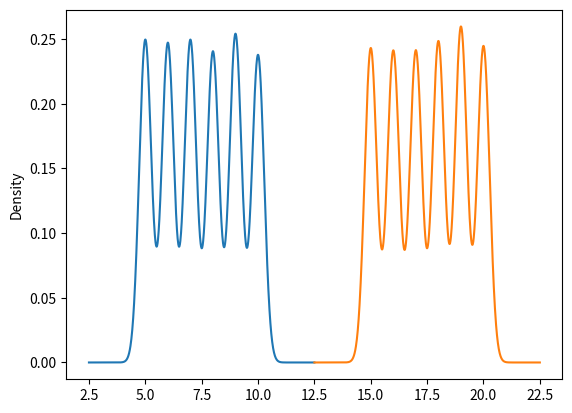

This chart was generated by the following Python code:
#!/usr/bin/env python3
# -*- coding: utf-8 -*-
"""
Created on Thu Mar 15 13:17:16 2018

@author: student
"""
# [redacted]
#Date:3/15/2018
#Both graphs have a similar graph and structure and a similar density.
#However, but they do not have the same intervel mainly because one goes from 5 to 10 and the other as 15 to 20
#It is a little unexpected to see that they show a similar density because they are different numbers and each generate different numbers


import pandas as pd
import random as r
import matplotlib.pyplot as plt 

num_list = []
 
for i in range(10000):
     num= r.randint(5,10)
     num_list.append(num)
 
num_series=pd.Series(num_list)

num_series.plot.density()
plt.show()

number_list = []

for i in range(10000):
    number=r.randint(15,20)
    number_list.append(number)
    
number_series=pd.Series(number_list)

number_series.plot.density()
plt.show()